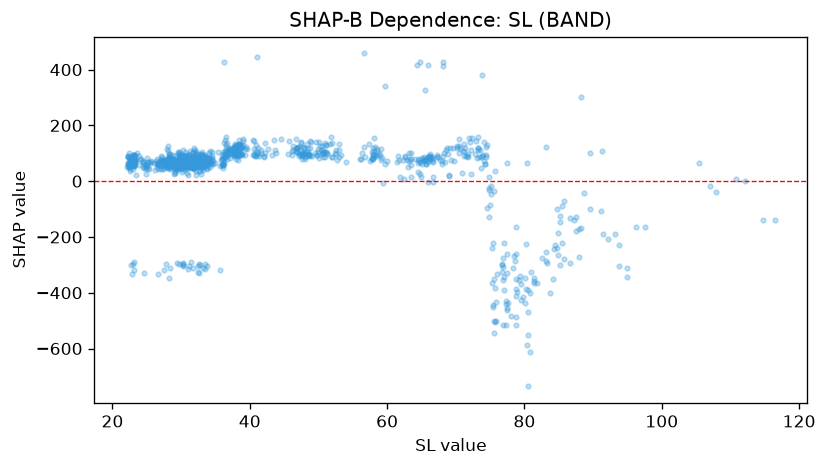

Data behind this chart, as committed beside it:
feature_value, shap_value
23.42, 22.52
23.13, 94.33
23.21, 64.54
22.94, 78.89
23.32, 75.71
23.02, 71.18
23.12, 65.6
23.07, 62.62
23.03, 44.34
23.34, 94.36
23.19, 56.6
23.2, -319.8
23.08, -290.5
23.19, 75.52
23.15, 93.24
23.07, 52.86
23.02, 79.21
22.92, 92.16
22.59, 80.08
22.64, 81.53
22.68, 62.92
22.76, -301.9
22.62, 73.89
22.57, 45.36
22.24, 90.7
22.36, 67.3
22.91, -331.1
22.83, 52.75
22.95, 65.86
23.35, 72.63
23.15, 58.63
23.11, 74.67
22.99, 69.79
23.13, 72.75
22.61, 37.8
22.88, 62.1
22.75, 68.55
22.67, 67.78
22.38, 54.4
22.33, 89.98
22.3, 86.61
22.31, 64.95
22.51, 54.38
22.21, 62.29
22.23, 54.69
22.21, 59.77
22.08, 51.02
23.27, 61.15
23.24, 70.86
23.23, 91.16
23.15, 55.95
23.03, 68.33
23.03, 58.63
22.99, 92.27
23.05, 64.11
23.05, 64.47
23.17, 84.06
22.97, 71.75
22.91, 71.45
22.99, 82.05
... 1,053 more rows
